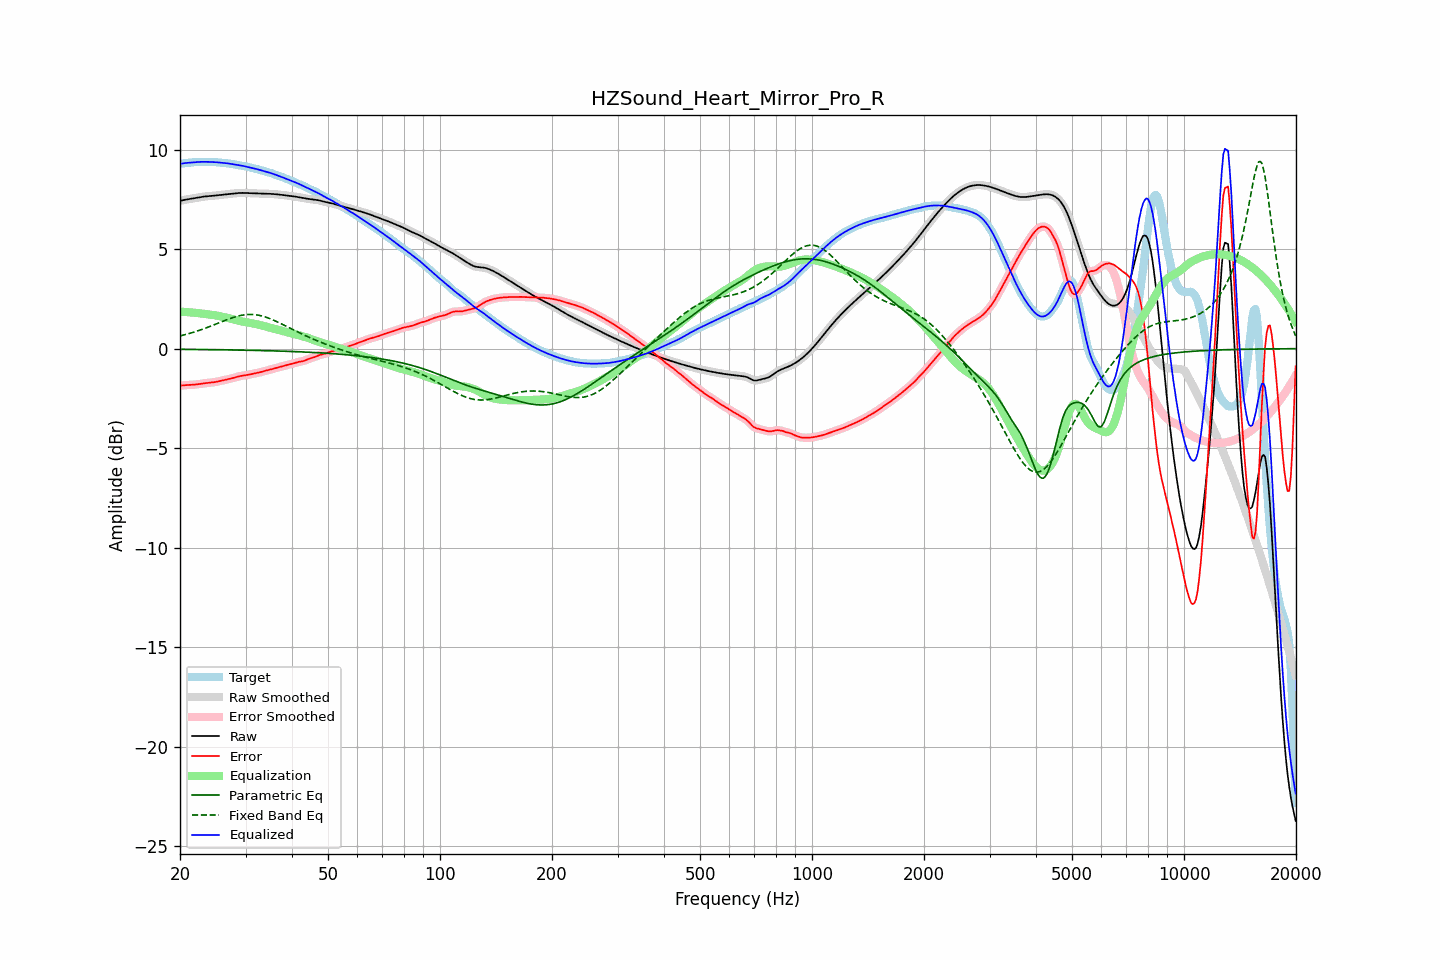

Data behind this chart, as committed beside it:
frequency, raw, error, smoothed, error_smoothed, equalization, parametric_eq, fixed_band_eq, equalized_raw, equalized_smoothed, target
20.00, 7.42, -1.86, 7.42, -1.87, 1.86, -0.03, 0.64, 9.28, 9.28, 9.29
20.20, 7.44, -1.85, 7.44, -1.85, 1.85, -0.03, 0.66, 9.30, 9.30, 9.30
20.40, 7.46, -1.85, 7.46, -1.85, 1.85, -0.04, 0.68, 9.31, 9.31, 9.31
20.61, 7.48, -1.84, 7.48, -1.84, 1.84, -0.04, 0.70, 9.32, 9.32, 9.31
20.81, 7.49, -1.83, 7.49, -1.83, 1.84, -0.04, 0.72, 9.33, 9.33, 9.32
21.02, 7.51, -1.83, 7.51, -1.83, 1.83, -0.04, 0.74, 9.34, 9.34, 9.33
21.23, 7.52, -1.82, 7.52, -1.82, 1.82, -0.04, 0.77, 9.34, 9.34, 9.34
21.44, 7.53, -1.82, 7.53, -1.82, 1.82, -0.04, 0.79, 9.35, 9.35, 9.35
21.66, 7.55, -1.81, 7.55, -1.81, 1.81, -0.04, 0.81, 9.36, 9.36, 9.36
21.87, 7.56, -1.81, 7.56, -1.81, 1.80, -0.04, 0.84, 9.37, 9.37, 9.37
22.09, 7.57, -1.80, 7.57, -1.80, 1.80, -0.04, 0.86, 9.37, 9.37, 9.37
22.31, 7.59, -1.79, 7.59, -1.79, 1.79, -0.04, 0.89, 9.38, 9.38, 9.38
22.54, 7.60, -1.78, 7.60, -1.78, 1.78, -0.04, 0.92, 9.38, 9.38, 9.38
22.76, 7.62, -1.77, 7.62, -1.77, 1.77, -0.04, 0.95, 9.38, 9.38, 9.38
22.99, 7.63, -1.75, 7.63, -1.75, 1.76, -0.05, 0.97, 9.39, 9.39, 9.38
23.22, 7.64, -1.74, 7.64, -1.74, 1.75, -0.05, 1.00, 9.39, 9.39, 9.38
23.45, 7.65, -1.73, 7.65, -1.73, 1.74, -0.05, 1.03, 9.39, 9.39, 9.38
23.69, 7.66, -1.73, 7.66, -1.73, 1.73, -0.05, 1.06, 9.38, 9.38, 9.38
23.92, 7.66, -1.72, 7.66, -1.72, 1.72, -0.05, 1.10, 9.38, 9.38, 9.38
24.16, 7.67, -1.71, 7.67, -1.71, 1.71, -0.05, 1.13, 9.38, 9.38, 9.38
24.40, 7.68, -1.70, 7.68, -1.70, 1.70, -0.05, 1.16, 9.38, 9.38, 9.38
24.65, 7.68, -1.69, 7.68, -1.69, 1.69, -0.05, 1.19, 9.37, 9.37, 9.38
24.89, 7.69, -1.68, 7.69, -1.68, 1.67, -0.05, 1.22, 9.37, 9.37, 9.37
25.14, 7.70, -1.66, 7.70, -1.66, 1.66, -0.05, 1.26, 9.36, 9.36, 9.36
25.39, 7.71, -1.64, 7.71, -1.64, 1.64, -0.06, 1.29, 9.35, 9.35, 9.35
25.65, 7.72, -1.63, 7.72, -1.63, 1.63, -0.06, 1.32, 9.35, 9.35, 9.35
25.91, 7.73, -1.61, 7.73, -1.61, 1.61, -0.06, 1.35, 9.34, 9.34, 9.34
26.16, 7.74, -1.59, 7.74, -1.59, 1.59, -0.06, 1.39, 9.33, 9.33, 9.33
26.43, 7.75, -1.57, 7.75, -1.57, 1.57, -0.06, 1.42, 9.32, 9.32, 9.32
26.69, 7.76, -1.56, 7.76, -1.56, 1.56, -0.06, 1.45, 9.31, 9.31, 9.31
26.96, 7.77, -1.54, 7.77, -1.54, 1.54, -0.06, 1.48, 9.30, 9.30, 9.30
27.23, 7.78, -1.52, 7.78, -1.52, 1.52, -0.06, 1.51, 9.29, 9.29, 9.29
27.50, 7.78, -1.50, 7.78, -1.50, 1.49, -0.07, 1.54, 9.28, 9.28, 9.28
27.77, 7.79, -1.48, 7.79, -1.48, 1.47, -0.07, 1.56, 9.27, 9.27, 9.27
28.05, 7.80, -1.45, 7.80, -1.45, 1.45, -0.07, 1.59, 9.25, 9.25, 9.25
28.33, 7.81, -1.43, 7.81, -1.43, 1.43, -0.07, 1.61, 9.24, 9.24, 9.24
28.62, 7.82, -1.41, 7.82, -1.41, 1.41, -0.07, 1.63, 9.23, 9.23, 9.22
28.90, 7.82, -1.39, 7.82, -1.39, 1.39, -0.07, 1.65, 9.21, 9.21, 9.21
29.19, 7.82, -1.37, 7.82, -1.37, 1.37, -0.07, 1.67, 9.20, 9.20, 9.19
29.48, 7.82, -1.36, 7.82, -1.36, 1.36, -0.08, 1.68, 9.18, 9.18, 9.18
29.78, 7.82, -1.35, 7.82, -1.35, 1.34, -0.08, 1.70, 9.17, 9.17, 9.17
30.08, 7.82, -1.33, 7.82, -1.33, 1.33, -0.08, 1.71, 9.15, 9.15, 9.15
30.38, 7.81, -1.32, 7.81, -1.32, 1.32, -0.08, 1.71, 9.13, 9.13, 9.13
30.68, 7.81, -1.30, 7.81, -1.30, 1.30, -0.08, 1.72, 9.11, 9.11, 9.11
30.99, 7.80, -1.29, 7.81, -1.29, 1.29, -0.08, 1.72, 9.09, 9.09, 9.09
31.30, 7.80, -1.27, 7.80, -1.27, 1.27, -0.09, 1.72, 9.07, 9.07, 9.07
31.61, 7.80, -1.25, 7.80, -1.25, 1.26, -0.09, 1.71, 9.05, 9.05, 9.05
31.93, 7.80, -1.24, 7.80, -1.24, 1.24, -0.09, 1.70, 9.04, 9.03, 9.03
32.24, 7.79, -1.22, 7.79, -1.22, 1.22, -0.09, 1.69, 9.01, 9.01, 9.02
32.57, 7.79, -1.21, 7.79, -1.21, 1.20, -0.09, 1.68, 8.99, 8.99, 9.00
32.89, 7.79, -1.19, 7.79, -1.19, 1.18, -0.10, 1.66, 8.97, 8.97, 8.98
33.22, 7.79, -1.16, 7.79, -1.16, 1.16, -0.10, 1.64, 8.95, 8.95, 8.95
33.55, 7.79, -1.14, 7.79, -1.14, 1.14, -0.10, 1.62, 8.93, 8.93, 8.92
33.89, 7.78, -1.11, 7.78, -1.11, 1.12, -0.10, 1.59, 8.90, 8.90, 8.90
34.23, 7.78, -1.09, 7.78, -1.09, 1.10, -0.10, 1.57, 8.88, 8.88, 8.88
34.57, 7.78, -1.07, 7.78, -1.07, 1.07, -0.11, 1.54, 8.86, 8.86, 8.85
34.92, 7.78, -1.06, 7.78, -1.05, 1.05, -0.11, 1.51, 8.83, 8.83, 8.83
35.27, 7.77, -1.04, 7.77, -1.03, 1.03, -0.11, 1.47, 8.80, 8.80, 8.81
35.62, 7.77, -1.01, 7.77, -1.01, 1.01, -0.11, 1.44, 8.78, 8.78, 8.78
35.97, 7.76, -0.99, 7.76, -0.99, 0.99, -0.12, 1.40, 8.75, 8.75, 8.75
... 635 more rows
